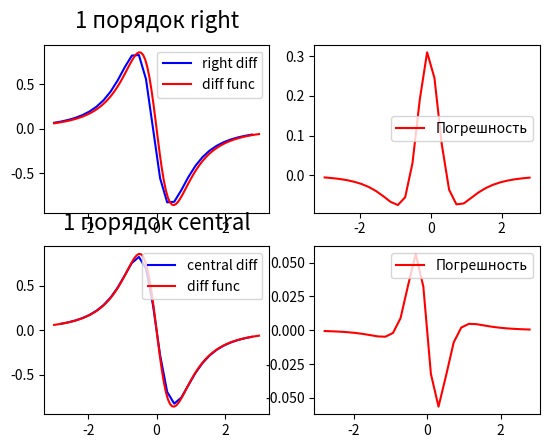
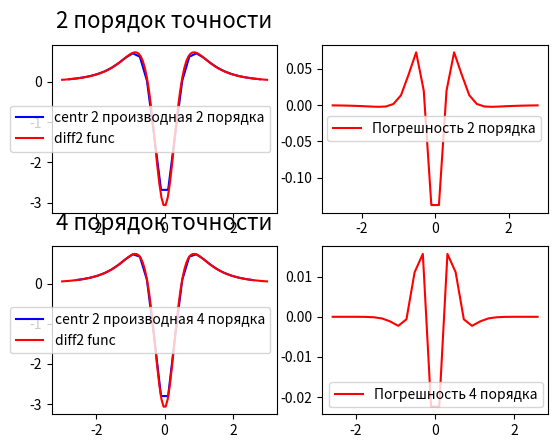

Here is the Python script that generated these plots, in order:
import math
import matplotlib.pyplot as plt
import numpy as np


def Function(x):
    return np.sinh(1 / (1 + np.power(x, 2)))


def Functiondiff1(x):
    return ((-2) * x * np.cosh(1/(1 + np.power(x, 2))) / (np.power(1 + np.power(x, 2), 2)))

def Functiondiff2(x):
    result = 8*np.power(x, 2)*np.cosh(1/(1 + np.power(x, 2)))/ np.power(1 + np.power(x, 2),3) + \
             4*np.power(x, 2)*np.sinh(1/(1 + np.power(x, 2)))/ np.power(1 + np.power(x, 2),4) - \
             2*np.cosh(1/(1 + np.power(x, 2)))/ np.power(1 + np.power(x, 2), 2)
    return result

def centrdiff(left, right, step):
    return (right - left) / (2 * step)


def rightdiff(now, right, step):
    return (right - now) / step

def centrdiff22(left, now, right, step):
    return (left - 2 * now + right) / np.power(step, 2)

def centrdiff24(left2, left1, now, right1, right2, h):
    return (-left2 + 16 * left1 - 30 * now + 16 * right1 - right2) / (12 * np.power(step, 2))

a = -3
b = 3
x = np.linspace(a, b, 100)
y = np.sinh(1 / (1 + np.power(x,2)))

number_of_knot = 30
step = (b-a) / (number_of_knot-1)

x_knots = [x for x in np.arange(a, b + step, step) if x <= b]
y_knots = []
for i in range(len(x_knots)):
    y_knots.append(Function(x_knots[i]))

print('Узлы сетки: ', x_knots)
print('Значения сетки: ', y_knots)

func_diff_knots =Functiondiff1(x)
diff_right_knots = [rightdiff(y_knots[i], y_knots[i+1],step) for i in range(len(y_knots)-1)]
diff_central_knots = [centrdiff(y_knots[i], y_knots[i+2], step) for i in range(len(y_knots)-2)]
err_right_knots = [Functiondiff1(x_knots[i]) - diff_right_knots[i] for i in range(len(x_knots)-1)]
err_central_knots = [Functiondiff1(x_knots[i+1]) - diff_central_knots[i] for i in range( len(x_knots)-2)]


diff2_func = Functiondiff2(x)
diff22_central_knots = [centrdiff22(y_knots[i], y_knots[i+1], y_knots[i+2], step) for i in range(len(y_knots)-2)]
diff24_central_knots = [centrdiff24(y_knots[i], y_knots[i+1], y_knots[i+2],y_knots[i+3], y_knots[i+4], step) for i in range(len(y_knots)-4)]
err_dif24 = [Functiondiff2(x_knots[i+2]) - diff24_central_knots[i] for i in range( len(x_knots)-4)]
err_dif22 = [Functiondiff2(x_knots[i+1]) - diff22_central_knots[i] for i in range( len(x_knots)-2)]


plt.figure(1)
plt.plot(x, y, color='red', label='func')
plt.plot(x_knots, y_knots, 'o', label='knots')
plt.title(r'Функция $y = sinh((1 + x^2)^{-1})}$', fontsize=16, y=1.05)
plt.grid(True)
plt.legend()

plt.figure(2)
plt.subplot(221)
plt.plot(x_knots[0:len(x_knots)-1], diff_right_knots, color='blue', label='right diff')
plt.plot(x, func_diff_knots, color='red', label='diff func')
# plt.plot(x_knots, y_dif_form, color='red', label='diff func')
plt.title(r'1 порядок right', fontsize=16, y=1.05)
plt.legend()

plt.subplot(222)
plt.plot(x_knots[0:len(x_knots)-1], err_right_knots, color='red', label='Погрешность')
plt.legend()

plt.subplot(223)
plt.plot(x_knots[1:len(x_knots)-1], diff_central_knots, color='blue', label='central diff')
plt.plot(x, func_diff_knots, color='red', label='diff func')
# plt.plot(x_knots, y_dif_form, color='red', label='diff func')
plt.title(r'1 порядок central', fontsize=16, y=1.05)
plt.legend()

plt.subplot(224)
plt.plot(x_knots[1:len(x_knots)-1], err_central_knots, color='red', label='Погрешность')
plt.legend()



plt.figure(3)
plt.subplot(221)
plt.plot(x_knots[1:len(x_knots)-1], diff22_central_knots, color='blue', label='centr 2 производная 2 порядка')
plt.plot(x, diff2_func, color='red', label='diff2 func')
plt.title(r'2 порядок точности', fontsize=16, y=1.05)
plt.legend()

plt.subplot(222)
plt.plot(x_knots[1:len(x_knots)-1], err_dif22, color='red', label='Погрешность 2 порядка')
plt.legend()

plt.subplot(223)
plt.plot(x_knots[2:len(x_knots)-2], diff24_central_knots, color='blue', label='centr 2 производная 4 порядка')
plt.plot(x, diff2_func, color='red', label='diff2 func')
plt.title(r'4 порядок точности', fontsize=16, y=1.05)
plt.legend()

plt.subplot(224)
plt.plot(x_knots[2:len(x_knots)-2], err_dif24, color='red', label='Погрешность 4 порядка')
plt.legend()



plt.show()








# y_diff_right = [lagranz(x_knots[0:len(x_knots)-1], diff_right_knots, i) for i in x]
# y_diff_err = [lagranz(x_knots[0:len(x_knots)-1], err_y_knots, i) for i in x]